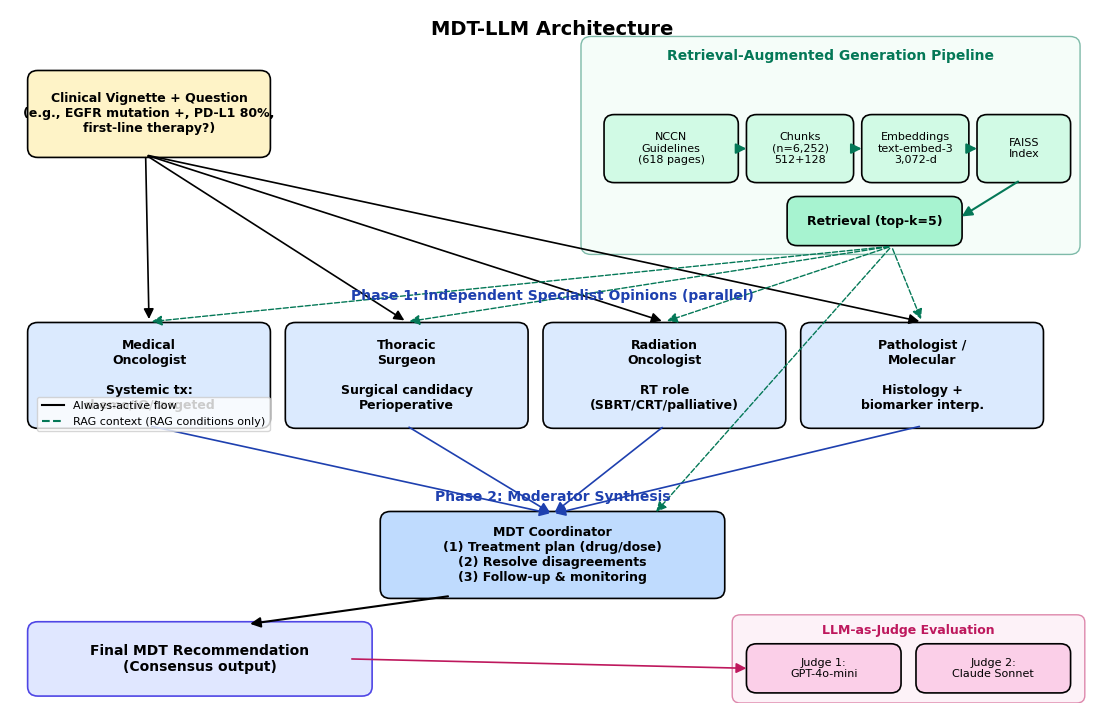

Reproduce this figure in Python. (Note: this script raises an exception after producing the figure.)
"""Figure 1: MDT-LLM Architecture (matplotlib, publication-quality)."""

import matplotlib.pyplot as plt
from matplotlib.patches import FancyBboxPatch, FancyArrowPatch, Rectangle
from matplotlib.lines import Line2D
import numpy as np

plt.rcParams.update({
    "font.family": "DejaVu Sans",
    "font.size": 9,
    "figure.dpi": 150,
    "savefig.bbox": "tight",
    "savefig.dpi": 300,
})

fig, ax = plt.subplots(figsize=(14, 9))
ax.set_xlim(0, 16)
ax.set_ylim(0, 11)
ax.axis('off')


def box(x, y, w, h, text, fc, ec='black', fs=9, bold=False):
    patch = FancyBboxPatch(
        (x, y), w, h,
        boxstyle="round,pad=0.04,rounding_size=0.15",
        linewidth=1.2, edgecolor=ec, facecolor=fc
    )
    ax.add_patch(patch)
    weight = 'bold' if bold else 'normal'
    ax.text(x + w/2, y + h/2, text, ha='center', va='center',
            fontsize=fs, fontweight=weight, wrap=True)


def arrow(x1, y1, x2, y2, style='-|>', color='black', lw=1.5, ls='-'):
    a = FancyArrowPatch(
        (x1, y1), (x2, y2),
        arrowstyle=style, mutation_scale=15,
        color=color, linewidth=lw, linestyle=ls,
    )
    ax.add_patch(a)


# =========================
# TITLE
# =========================
ax.text(8, 10.6, "MDT-LLM Architecture",
        fontsize=14, fontweight='bold', ha='center')

# =========================
# INPUT (top-left)
# =========================
box(0.3, 8.7, 3.5, 1.3,
    "Clinical Vignette + Question\n"
    "(e.g., EGFR mutation +, PD-L1 80%,\n"
    "first-line therapy?)",
    fc='#FEF3C7', bold=True, fs=9)

# =========================
# RAG PIPELINE (top-right block)
# =========================
# Background rectangle
rag_bg = FancyBboxPatch((8.5, 7.2), 7.2, 3.3,
                        boxstyle="round,pad=0.08,rounding_size=0.15",
                        linewidth=1, edgecolor='#047857',
                        facecolor='#ECFDF5', alpha=0.5)
ax.add_patch(rag_bg)
ax.text(12.1, 10.2, "Retrieval-Augmented Generation Pipeline",
        fontsize=10, fontweight='bold', ha='center', color='#047857')

box(8.8, 8.3, 1.9, 1.0, "NCCN\nGuidelines\n(618 pages)",
    fc='#D1FAE5', fs=8)
box(10.9, 8.3, 1.5, 1.0, "Chunks\n(n=6,252)\n512+128",
    fc='#D1FAE5', fs=8)
box(12.6, 8.3, 1.5, 1.0, "Embeddings\ntext-embed-3\n3,072-d",
    fc='#D1FAE5', fs=8)
box(14.3, 8.3, 1.3, 1.0, "FAISS\nIndex", fc='#D1FAE5', fs=8)

box(11.5, 7.3, 2.5, 0.7, "Retrieval (top-k=5)",
    fc='#A7F3D0', bold=True, fs=9)

# Arrows in RAG
arrow(10.7, 8.8, 10.9, 8.8, color='#047857')
arrow(12.4, 8.8, 12.6, 8.8, color='#047857')
arrow(14.1, 8.8, 14.3, 8.8, color='#047857')
arrow(14.9, 8.3, 14, 7.7, color='#047857')

# =========================
# PHASE 1: Specialists (middle row)
# =========================
ax.text(8, 6.4, "Phase 1: Independent Specialist Opinions (parallel)",
        fontsize=10, fontweight='bold', ha='center', color='#1E40AF')

specialists = [
    (0.3, "Medical\nOncologist", "Systemic tx:\nchemo/IO/targeted"),
    (4.1, "Thoracic\nSurgeon", "Surgical candidacy\nPerioperative"),
    (7.9, "Radiation\nOncologist", "RT role\n(SBRT/CRT/palliative)"),
    (11.7, "Pathologist /\nMolecular", "Histology +\nbiomarker interp."),
]

spec_positions = []
for x, role, desc in specialists:
    box(x, 4.4, 3.5, 1.6, f"{role}\n\n{desc}",
        fc='#DBEAFE', bold=True, fs=9)
    spec_positions.append((x + 1.75, 6.0))

# =========================
# PHASE 2: Moderator
# =========================
ax.text(8, 3.2, "Phase 2: Moderator Synthesis",
        fontsize=10, fontweight='bold', ha='center', color='#1E40AF')

box(5.5, 1.7, 5, 1.3,
    "MDT Coordinator\n"
    "(1) Treatment plan (drug/dose)\n"
    "(2) Resolve disagreements\n"
    "(3) Follow-up & monitoring",
    fc='#BFDBFE', bold=True, fs=9)

# =========================
# OUTPUT + EVALUATION
# =========================
box(0.3, 0.15, 5, 1.1,
    "Final MDT Recommendation\n(Consensus output)",
    fc='#E0E7FF', ec='#4F46E5', bold=True, fs=10)

# Evaluation block (right)
eval_bg = FancyBboxPatch((10.7, 0.05), 5.1, 1.3,
                         boxstyle="round,pad=0.05,rounding_size=0.12",
                         linewidth=1, edgecolor='#BE185D',
                         facecolor='#FCE7F3', alpha=0.5)
ax.add_patch(eval_bg)
ax.text(13.25, 1.1, "LLM-as-Judge Evaluation",
        fontsize=9, fontweight='bold', ha='center', color='#BE185D')
box(10.9, 0.2, 2.2, 0.7, "Judge 1:\nGPT-4o-mini", fc='#FBCFE8', fs=8)
box(13.4, 0.2, 2.2, 0.7, "Judge 2:\nClaude Sonnet", fc='#FBCFE8', fs=8)

# =========================
# ARROWS / EDGES
# =========================
# Question → each specialist
for x_center, _ in spec_positions:
    arrow(2.0, 8.7, x_center, 6.05, color='black', lw=1.2)

# RAG context → each specialist (dashed)
for x_center, _ in spec_positions:
    arrow(13, 7.25, x_center, 6.05, color='#047857', lw=1.0, ls='--')
# RAG → moderator (dashed)
arrow(13, 7.25, 9.5, 3.0, color='#047857', lw=1.0, ls='--')

# Specialists → moderator
for x_center, _ in spec_positions:
    arrow(x_center, 4.4, 8.0, 3.0, color='#1E40AF', lw=1.2)

# Moderator → output
arrow(6.5, 1.7, 3.5, 1.25, color='black', lw=1.5)

# Output → judges
arrow(5, 0.7, 10.9, 0.55, color='#BE185D', lw=1.2)

# =========================
# Legend
# =========================
legend_elements = [
    Line2D([0], [0], color='black', lw=1.5, label='Always-active flow'),
    Line2D([0], [0], color='#047857', lw=1.5, linestyle='--',
           label='RAG context (RAG conditions only)'),
]
ax.legend(handles=legend_elements, loc='upper left',
          bbox_to_anchor=(0.02, 0.45), fontsize=8, frameon=True)

plt.savefig("outputs/figures/fig1_architecture.png", dpi=300, bbox_inches='tight')
plt.savefig("paper/latex/figures/fig1_architecture.png", dpi=300, bbox_inches='tight')
# Also export as PDF for LaTeX inclusion (vector)
plt.savefig("paper/latex/figures/fig1_architecture.pdf", bbox_inches='tight')
print("Saved fig1_architecture (PNG + PDF)")
